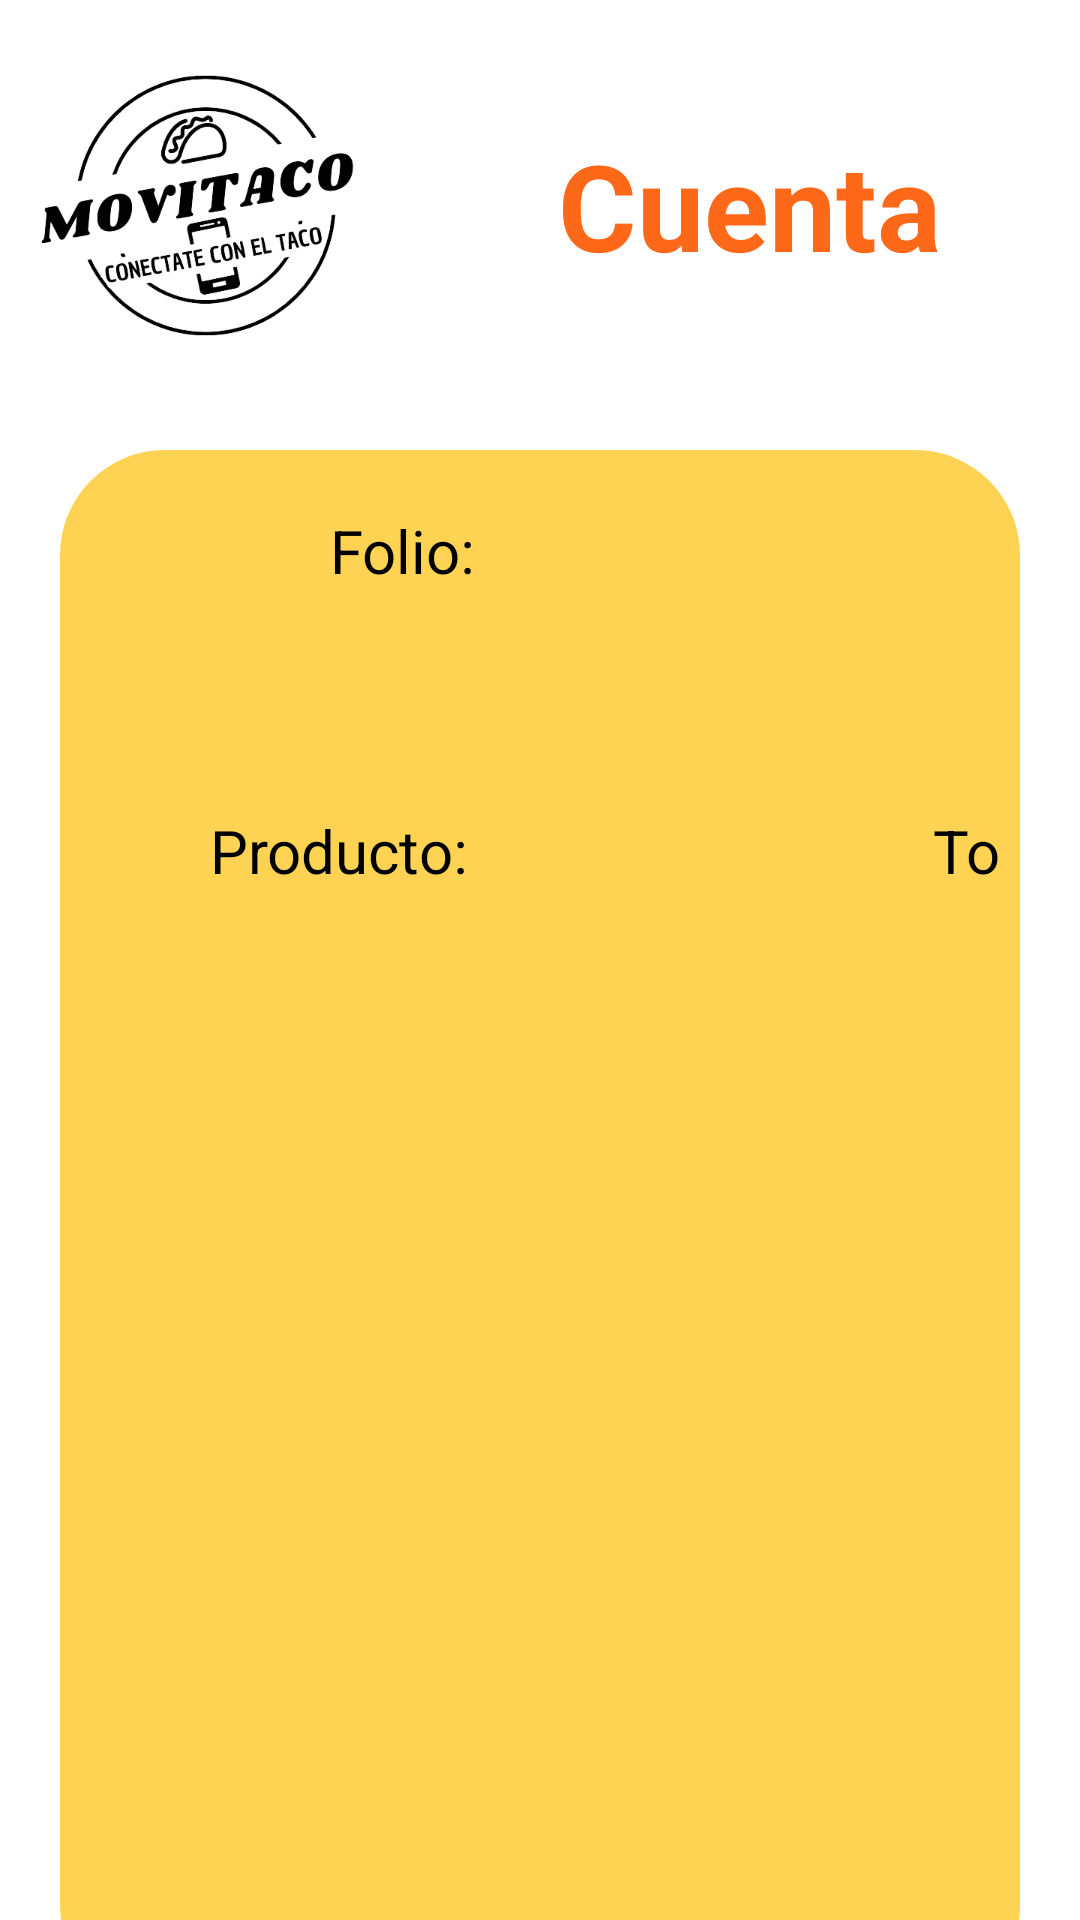

Write the Android layout XML for this screen, with the resource values it uses.
<!-- AndroidManifest.xml: application theme Theme.MoviTaco -->
<!-- res/layout/fragment_cuenta_mesero.xml -->
<?xml version="1.0" encoding="utf-8"?>
<FrameLayout xmlns:android="http://schemas.android.com/apk/res/android"
    xmlns:tools="http://schemas.android.com/tools"
    android:layout_width="match_parent"
    android:layout_height="match_parent"
    xmlns:app="http://schemas.android.com/apk/res-auto"
    tools:context=".CuentaMeseroFragment">

    
    <LinearLayout
        android:layout_width="match_parent"
        android:layout_height="wrap_content"
        android:padding="1dp"
        android:orientation="horizontal" >

        <ImageView
            android:id="@+id/imageView4"
            android:layout_width="wrap_content"
            android:layout_height="wrap_content"
            android:padding="5dp"
            android:src="@mipmap/logo" />
        <TextView
            android:id="@+id/tvTitulo"
            android:layout_width="match_parent"
            android:layout_height="wrap_content"
            android:layout_marginEnd="10dp"
            android:textSize="40dp"
            android:textStyle="bold"
            android:textColor="#fd6918"
            android:layout_gravity="center"
            android:paddingLeft="50dp"
            android:text="Cuenta" />
    </LinearLayout>

    <LinearLayout
        android:layout_width="match_parent"
        android:layout_height="520dp"
        android:layout_marginLeft="20dp"
        android:layout_marginTop="150dp"
        android:layout_marginRight="20dp"
        android:background="@drawable/while_background"
        android:orientation="vertical">
        <LinearLayout
            android:layout_width="match_parent"
            android:layout_height="100dp"
            android:orientation="horizontal">
            <TextView
                android:id="@+id/fechaVenta"
                android:layout_width="wrap_content"
                android:layout_height="50dp"
                android:layout_marginTop="20dp"
                android:layout_marginStart="50dp"
                android:textColor="@color/black"
                android:textSize="20dp"
                ></TextView>
            <TextView
                android:id="@+id/folioVenta"
                android:layout_width="wrap_content"
                android:layout_height="50dp"
                android:layout_marginTop="20dp"
                android:layout_marginStart="40dp"
                android:textColor="@color/black"
                android:textSize="20dp"
                android:text="Folio: "
                ></TextView>
            <TextView
                android:id="@+id/idFolioVenta"
                android:layout_width="wrap_content"
                android:layout_height="50dp"
                android:layout_marginTop="20dp"
                android:textColor="@color/black"
                android:textSize="20dp"
                ></TextView>
        </LinearLayout>
        <LinearLayout
            android:layout_width="match_parent"
            android:layout_height="50dp"
            android:orientation="horizontal">
            <TextView
                android:layout_width="wrap_content"
                android:layout_height="50dp"
                android:layout_marginTop="20dp"
                android:layout_marginStart="50dp"
                android:textColor="@color/black"
                android:textSize="20dp"
                android:text="Producto: "
                ></TextView>
            <TextView
                android:layout_width="wrap_content"
                android:layout_height="50dp"
                android:layout_marginTop="20dp"
                android:layout_marginStart="150dp"
                android:textColor="@color/black"
                android:textSize="20dp"
                android:text="Total "
                ></TextView>
        </LinearLayout>
        <LinearLayout
            android:layout_width="match_parent"
            android:layout_height="100dp"
            android:orientation="horizontal">
            <TextView
                android:id="@+id/idProducto"
                android:layout_width="wrap_content"
                android:layout_height="50dp"
                android:layout_marginTop="20dp"
                android:layout_marginStart="50dp"
                android:textColor="@color/black"
                android:textSize="20dp"
                ></TextView>
            <TextView
                android:id="@+id/idTotalVenta"
                android:layout_width="wrap_content"
                android:layout_height="50dp"
                android:layout_marginTop="20dp"
                android:layout_marginStart="150dp"
                android:textColor="@color/black"
                android:textSize="20dp"
                ></TextView>
        </LinearLayout>
    </LinearLayout>

    <Button
        android:id="@+id/btnSalir"
        android:layout_width="250dp"
        android:layout_height="wrap_content"
        android:layout_gravity="center"
        android:layout_marginTop="350dp"
        android:backgroundTint="#fd6918"
        android:text="Salir"
        android:textColor="#FFF"
        android:textSize="20sp"
        app:cornerRadius="10dp" />

</FrameLayout>
<!-- resources referenced by this layout -->
<resources>
  <color name="black">#FF000000</color>
  <!-- drawable while_background (drawable) -->
  <?xml version="1.0" encoding="utf-8"?>
  <selector xmlns:android="http://schemas.android.com/apk/res/android">
      <item>
          <shape android:shape="rectangle">
              <solid android:color="#fed353"/>
              <corners android:radius="35dp"/>
          </shape>
      </item>
  </selector>
  <!-- mipmap logo: png bitmap (mipmap-xxxhdpi, 46733 bytes) -->
  <style name="Theme.MoviTaco" parent="Theme.MaterialComponents.DayNight.NoActionBar">
          
          <item name="colorPrimary">@color/purple_500</item>
          <item name="colorPrimaryVariant">@color/purple_700</item>
          <item name="colorOnPrimary">@color/white</item>
          
          <item name="colorSecondary">@color/teal_200</item>
          <item name="colorSecondaryVariant">@color/teal_700</item>
          <item name="colorOnSecondary">@color/black</item>
          
          <item name="android:statusBarColor">?attr/colorPrimaryVariant</item>
          
      </style>
  <color name="purple_500">#fed353</color>
  <color name="purple_700">#fd6918</color>
  <color name="white">#FFFFFFFF</color>
  <color name="teal_200">#FF03DAC5</color>
  <color name="teal_700">#FF018786</color>
</resources>
